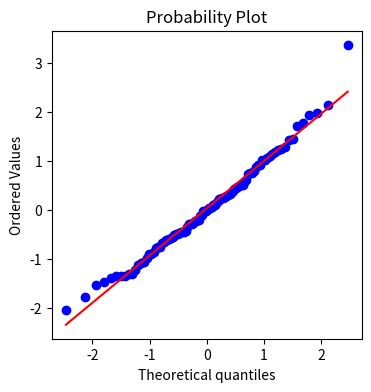

The matplotlib source for this figure:
import scipy.stats as stats
import matplotlib.pyplot as plt

def main():
    fig, ax = plt.subplots(figsize=(4,4))
    norm_sample = stats.norm.rvs(size=100)
    stats.probplot(norm_sample, plot=ax)
    plt.show()

if __name__=="__main__":
    main()  